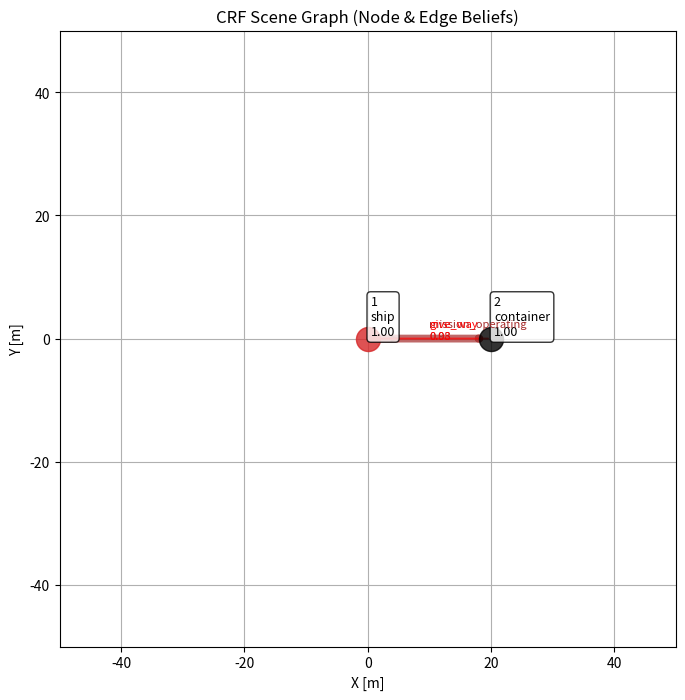

Recreate this plot in Python.
import math
import numpy as np

class ColregDecision:

    def calc_dcpa_tcpa(self, ego_ship, target_ship):
        # 상대 위치 (dx, dy)를 미터 단위로 변환
        dx = (target_ship.x - ego_ship.x)
        dy = (target_ship.y - ego_ship.y)

        # 선박의 속도 벡터 계산 (속도는 이미 m/s 단위이므로 변환 불필요)
        ego_vx = ego_ship.speed * math.sin(math.radians(ego_ship.heading))
        ego_vy = ego_ship.speed * math.cos(math.radians(ego_ship.heading))
        target_vx = target_ship.speed * math.sin(math.radians(target_ship.heading))
        target_vy = target_ship.speed * math.cos(math.radians(target_ship.heading))

        # 상대 속도 벡터
        dvx = target_vx - ego_vx
        dvy = target_vy - ego_vy

        # 상대 속도 크기
        dv = dvx ** 2 + dvy ** 2

        if dv == 0:
            # 상대 속도가 0이면 충돌이 없고, DCPA는 현재 거리로 설정
            dcpa = math.sqrt(dx ** 2 + dy ** 2)
            tcpa = float('inf')
            return dcpa, tcpa

        # TCPA 계산 (시간)
        tcpa = -(dx * dvx + dy * dvy) / dv

        # TCPA에서의 두 선박 위치 계산 (픽셀 정보를 미터 단위로 변환)
        closest_x_ego = ego_ship.x + ego_vx * tcpa
        closest_y_ego = ego_ship.y + ego_vy * tcpa
        closest_x_target = target_ship.x + target_vx * tcpa
        closest_y_target = target_ship.y + target_vy * tcpa

        # DCPA 계산 (거리)
        dcpa = math.sqrt((closest_x_target - closest_x_ego) ** 2 + (closest_y_target - closest_y_ego) ** 2)

        return dcpa, tcpa

    def calc_rel_bearing(self, ego_x, ego_y, target_x, target_y, ego_heading):
        dx = target_x - ego_x
        dy = (target_y) - ego_y
        angle_to_target = math.degrees(math.atan2(dy, dx))

        # 상대적인 각도와 heading(방향)에 따른 조우 상황 판단
        relative_bearing = (90 - (angle_to_target)) - ego_heading

        if relative_bearing > 360:
            relative_bearing -= 360
        if relative_bearing < 0:
            relative_bearing += 360

        return relative_bearing

    def calc_abs_bearing(self, ego_x, ego_y, target_x, target_y):
        dx = target_x - ego_x
        dy = (target_y) - ego_y
        angle_to_target = math.degrees(math.atan2(-dy, dx))

        # 상대적인 각도와 heading(방향)에 따른 조우 상황 판단
        # abs_bearing = angle_to_target
        abs_bearing = 90 -(angle_to_target)

        if abs_bearing > 360:
            abs_bearing -= 360
        if abs_bearing < 0:
            abs_bearing += 360

        return abs_bearing

    def calc_encounter_role(self, ego_ship, target_ship):
        # 입력값을 2π 범위 내로 조정

        course_diff = target_ship.heading - ego_ship.heading
        rel_bearing = self.calc_rel_bearing(ego_ship.x, ego_ship.y,
                                            target_ship.x, target_ship.y, ego_ship.heading)

        if course_diff < 0:
            course_diff += 360

        psi_ot_deg = course_diff
        beta_ot_deg = rel_bearing

        psi_ot = np.radians(psi_ot_deg)
        beta_ot = np.radians(beta_ot_deg)

        psi_ot = psi_ot % (2 * np.pi)
        beta_ot = beta_ot % (2 * np.pi)

        # 절차 2: 안전(Safe) 조건 확인
        if target_ship.speed <= 0.1:
            return "Safe"

        if (psi_ot > np.pi / 2) and (beta_ot < 3 * np.pi / 2) and (abs(beta_ot - psi_ot) < np.pi / 2):
            return "Safe"

        # 절차 5-11: 정면, 스타보드 교차, 포트 교차 확인
        if (psi_ot >= 7 * np.pi / 8) and (psi_ot < 9 * np.pi / 8):
            return "Headon"  # okay
        elif (psi_ot >= 9 * np.pi / 8) and (psi_ot < 13 * np.pi / 8):
            return "StarboardCrossing"  # okay
        elif (psi_ot >= 3 * np.pi / 8) and (psi_ot < 7 * np.pi / 8):
            return "PortCrossing"  # okay

        # 절차 12-21: 추월, 추월 당함, 기타 상황 확인
        psi_to = (2 * np.pi - psi_ot) % (2 * np.pi)
        beta_to = (np.pi + beta_ot - psi_ot) % (2 * np.pi)

        # TODO: overtaking, overtaken 용어 정리
        # print("after")

        # if (beta_ot >= 5 * np.pi / 8) and (beta_ot < 11 * np.pi / 8) and (ego_ship.speed > target_ship.speed):
        #     return "Overtaking"
        # elif (beta_to >= 5 * np.pi / 8) and (beta_to < 11 * np.pi / 8) and (ego_ship.speed < target_ship.speed):
        #     return "Overtaken"
        #
        if (beta_ot >= 5 * np.pi / 8) and (beta_ot < 11 * np.pi / 8) and (ego_ship.speed < target_ship.speed):
            return "Overtaken"
        elif (beta_to >= 5 * np.pi / 8) and (beta_to < 11 * np.pi / 8) and (ego_ship.speed > target_ship.speed):
            return "Overtaking"
        elif beta_ot < np.pi:
            return "StarboardCrossing"
        else:
            return "PortCrossing"

        return "Safe"

#######################################################################################################################
#                                                       Utils
#######################################################################################################################
from dataclasses import dataclass
from typing import Optional, Dict, List, Tuple

# 논문에서 정의한 클래스 집합
CLASS_SET = (
    "ship", "buoy", "tss_entrance", "land",
    "bridge", "crane", "fishing_gear", "tire", "unknown",
    "container"
)

REL_TO_NODE_PRIOR = {
    "give_way": {"ship": -3.0},
    "stand_on": {"ship": -3.0},
    "overtaking": {"ship": -3.0},
    "overtaken": {"ship": -3.0},

    "approaching": {"tss_entrance": -1.5},
    "passing": {"tss_entrance": -0.5},

    # "colliding": {"land": -1.0, "bridge": -1.0},
}

NODE_PAIR_EDGE_PRIOR = {
    ("ship", "container", "mission_operating"): -3.0,
    ("ship", "container", "colliding"): +3.0,
}


@dataclass
class ObjObs:
    obj_id: int
    t: int
    x: float
    y: float
    vx: float
    vy: float
    heading: float   # radians
    size: float

    # 관측값: detector가 주는 클래스별 confidence (확률/점수)
    # 예: {"ship":0.8, "buoy":0.1, "unknown":0.1}
    det_conf: Optional[Dict[str, float]] = None

@dataclass
class ShipStateForColreg:
    x: float
    y: float
    speed: float       # m/s
    heading: float     # degrees

# 전체 관계 집합 R (논문에서의 𝓡)
REL_SET = (
    # ship-ship (운동 의도 기반)
    "give_way", "stand_on", "overtaking", "overtaken",

    # ship-goal (예: tss_entrance)
    "approaching", "passing",

    # ship-obstacle
    "colliding", "mission_operating",

    # ship-buoy
    "avoiding_left", "avoiding_right", "well_clear",

    # ship-part (부속품)
    "on",

    # fallback
    "none"
)

def allowed_relations(ci: str, cj: str) -> List[str]:
    """
    클래스 조합 (Ci, Cj)에 따라 가능한 관계 라벨 subset을 반환.
    (논문: 객체 클래스 조합에 의해 사전에 제한)
    """
    # ship-ship
    if (ci == "ship" and cj
            == "ship"):
        return ["give_way", "stand_on", "overtaking", "overtaken", "none"]

    # ship-goal (tss_entrance를 목적지로 취급)
    if ci == "ship" and cj == "tss_entrance":
        return ["approaching", "passing", "none"]
    if ci == "tss_entrance" and cj == "ship":
        # 방향성 있을 경우 반대로도 정의하거나, (i,j)만 쓰면 생략 가능
        return ["approaching", "passing", "none"]

    # ship-buoy
    if (ci == "ship" and cj == "buoy") or (ci == "buoy" and cj == "ship"):
        return ["avoiding_left", "avoiding_right", "well_clear", "none"]

    # ship-obstacle (여기서는 land/bridge/crane/fishing_gear/tire를 장애물 범주로)
    obstacle = {"land", "bridge", "fishing_gear", "container"}

    if (ci == "ship" and cj in obstacle) or (cj == "ship" and ci in obstacle):
        return ["colliding", "mission_operating", "none"]

    # ship-part: 예시는 fishing_gear/tire를 part로 볼 수도 있는데,
    # 논문에서 "선박 부속품"을 별도 클래스라고 했다면 클래스 분리를 추천.
    # 일단 예시로 fishing_gear/tire를 part 취급하고 ship과의 관계를 on으로 제한:
    part = {"fishing_gear", "tire"}
    if (ci == "ship" and cj in part) or (cj == "ship" and ci in part):
        return ["on", "none"]

    return ["none"]


########################################################################################################################
#                                                   CRF Model
########################################################################################################################
import math

class CRFSceneGraph:
    def __init__(self):
        # node unary parameter
        # --- physical thresholds ---
        self.moving_obj_speed = 1.0

        # --- motion unary parameters ---
        self.penalty_stopping = 2.0
        self.scale_static_speed = 0.5

        # --- unary weights ---
        self.weight_det = 1.0
        self.weight_motion = 0.5

        # --- numerical stability ---
        self.detector_eps = 1e-6

        # edge unary parameter
        self.colreg = ColregDecision()

        self.weight_colreg = 1.5

    def _to_colreg_state(self, o: ObjObs) -> ShipStateForColreg:
        speed = math.hypot(o.vx, o.vy)
        heading_deg = o.heading  # rad -> deg

        print("speed = ", speed, heading_deg)
        return ShipStateForColreg(x=o.x, y=o.y, speed=speed, heading=heading_deg)

    #####################################################################################################################
    #                                               Node Unary
    #####################################################################################################################

    def unary_from_detector(self, o: ObjObs, c: str) -> float:
        """
        Detector confidence 기반 unary energy
        """
        if o.det_conf is None:
            return 0.0  # detector 없으면 neutral

        p = o.det_conf.get(c, 0.0)
        return -math.log(p + self.detector_eps)

    def unary_from_motion(self, o: ObjObs, c: str) -> float:
        speed = math.hypot(o.vx, o.vy)

        if c == "ship":
            return 0.0 if speed > self.moving_obj_speed else self.penalty_stopping

        if c in {"buoy", "land", "bridge", "crane"}:
            return self.scale_static_speed * speed

        return 0.0

    def node_unary_energy(
            self,
            o: ObjObs,
            c: str
    ) -> float:
        E = 0.0
        E += self.weight_det * self.unary_from_detector(o, c)
        E += self.weight_motion * self.unary_from_motion(o, c)
        return E

    def node_belief(self, o: ObjObs, class_set: List[str]) -> Dict[str, float]:
        energies = {
            c: self.node_unary_energy(o, c)
            for c in class_set
        }
        # softmax over -energy
        mx = min(energies.values())
        probs = {c: math.exp(-(E - mx)) for c, E in energies.items()}
        Z = sum(probs.values()) + 1e-12
        return {c: p / Z for c, p in probs.items()}

    #####################################################################################################################
    #                                               Edge Unary
    #####################################################################################################################

    def edge_features(self, oi: ObjObs, oj: ObjObs):
        dx = oj.x - oi.x
        dy = oj.y - oi.y
        dist = math.hypot(dx, dy) + 1e-6

        rel_bearing = math.atan2(dy, dx) - oi.heading
        rel_bearing = (rel_bearing + math.pi) % (2 * math.pi) - math.pi

        rvx = oj.vx - oi.vx
        rvy = oj.vy - oi.vy
        closing = -(dx * rvx + dy * rvy) / dist

        heading_diff = abs(
            (oj.heading - oi.heading + math.pi) % (2 * math.pi) - math.pi
        )

        return {
            "distance": dist,
            "bearing": rel_bearing,
            "closing": closing,
            "heading_diff": heading_diff
        }

    def colreg_edge_unary(self, ego: ObjObs, target: ObjObs, r: str) -> float:
        """
        COLREG-based soft prior for ship-ship relations
        (ObjObs -> ColregDecision input adapter)
        """
        ego_s = self._to_colreg_state(ego)
        tgt_s = self._to_colreg_state(target)

        role = self.colreg.calc_encounter_role(ego_s, tgt_s)

        print("colreg encounter = ", role)

        E = 0.0
        if role == "StarboardCrossing":
            if r == "give_way":
                E -= 2.0
            elif r == "stand_on":
                E += 2.0

        elif role == "PortCrossing":
            if r == "stand_on":
                E -= 2.0
            elif r == "give_way":
                E += 2.0

        elif role == "Headon":
            if r in {"give_way"}:
                E -= 2.0

        elif role == "Overtaking":
            if r == "overtaking":
                E -= 2.0
            else:
                E += 1.0

        elif role == "Overtaken":
            if r == "overtaken":
                E -= 2.0
            else:
                E += 1.0

        return self.weight_colreg * E

    def edge_unary_ship_ship(
            self,
            oi: ObjObs,
            oj: ObjObs,
            ci: str,
            cj: str,
            r: str
    ) -> float:
        # hard compatibility
        if r not in allowed_relations(ci, cj):
            return 50.0

        feat = self.edge_features(oi, oj)

        E = 0.0
        E += self.colreg_edge_unary(oi, oj, r)

        return E

    def edge_unary_ship_goal(self, feat, r):
        E = 0.0
        closing = feat["closing"]

        if r == "approaching":
            if closing > 0:
                E -= 2.0
            else:
                E += 2.0

        elif r == "passing":
            if closing <= 0:
                E -= 2.0
            else:
                E += 2.0

        return E

    def edge_unary_ship_buoy(self, feat, r):
        E = 0.0
        bearing = feat["bearing"]

        # if r == "avoiding_left":
        #     if bearing < 0:
        #         E -= 1.0
        #     else:
        #         E += 1.0

        # if r == "avoiding_right":
        #     if bearing > 0:
        #         E -= 1.0
        #     else:
        #         E += 1.0
        #
        # elif r == "well_clear":
        #     if abs(bearing) > math.pi / 2:
        #         E -= 0.5

        return E

    def edge_unary_ship_obstacle(self, feat, r):
        E = 0.0

        closing = feat["closing"]

        if r == "colliding":
            if closing > 0:
                E -= 2.0
            else:
                E += 2.0

        elif r == "mission_operating":
            if closing > 0:
                E -= 2.0
            else:
                E += 2.0

        return E

    def edge_unary_energy(
            self,
            oi: ObjObs,
            oj: ObjObs,
            ci: str,
            cj: str,
            r: str
    ) -> float:
        # hard compatibility constraint
        if r not in allowed_relations(ci, cj):
            return 50.0  # +∞ 근사

        feat = self.edge_features(oi, oj)
        E = 0.0

        # ship -> ship
        if ci == "ship" and cj == "ship":
            E += self.colreg_edge_unary(oi, oj, r)

        # ship -> tss
        elif ci == "ship" and cj == "tss_entrance":
            E += self.edge_unary_ship_goal(feat, r)

        # ship -> buoy # TODO
        elif ci == "ship" and cj == "buoy":
            E += self.edge_unary_ship_buoy(feat, r)

        # ship -> obstacle # TODO
        elif ci == "ship" and cj in {"land", "bridge", "fishing_gear", "container"}:
            E += self.edge_unary_ship_obstacle(feat, r)

        # ⭐ 여기! node → edge coupling
        E += self.node_pair_edge_prior(ci, cj, r)

        return E

    def _softmax_energy(self, energies: Dict[str, float]) -> Dict[str, float]:
        """
        Convert energy dict {label: E} to probability via softmax(-E).
        """
        # numerical stability: subtract min energy (equiv to shifting energies)
        Emin = min(energies.values())
        exps = {k: math.exp(-(E - Emin)) for k, E in energies.items()}
        Z = sum(exps.values()) + 1e-12
        return {k: v / Z for k, v in exps.items()}

    def edge_belief_given_classes(
            self,
            oi: ObjObs,
            oj: ObjObs,
            ci: str,
            cj: str,
            rel_set: Tuple[str, ...] = REL_SET
    ) -> Dict[str, float]:
        """
        q(R_{i->j} | Ci=ci, Cj=cj, X) ∝ exp(-E(r))
        with hard compatibility via allowed_relations.
        """
        allowed = set(allowed_relations(ci, cj))
        energies = {}

        for r in rel_set:
            if r not in allowed:
                # forbidden relations effectively get zero prob
                continue
            energies[r] = self.edge_unary_energy(oi, oj, ci, cj, r)

        # if nothing allowed (shouldn't happen), fall back to none
        if not energies:
            energies = {"none": 0.0}

        return self._softmax_energy(energies)

    # -----------------------------
    # (B) Mean-field edge belief marginalizing class uncertainty
    # -----------------------------
    def edge_belief_mf(
            self,
            oi: ObjObs,
            oj: ObjObs,
            node_beliefs: Dict[int, Dict[str, float]],
            obs: List[ObjObs],
            rel_set: Tuple[str, ...] = REL_SET,
            class_set: Tuple[str, ...] = CLASS_SET,
            min_pair_prob: float = 1e-4
    ) -> Dict[str, float]:
        """
        Mean-field approximation:
        q_ij(r) ∝ exp( - E_{Ci~q_i, Cj~q_j}[ edge_unary_energy(r|Ci,Cj) ] )

        We approximate expected energy by summing over class pairs.
        """
        qi = node_beliefs[oi.obj_id]
        qj = node_beliefs[oj.obj_id]

        # expected energy for each relation
        expE = {r: 0.0 for r in rel_set}

        for ci in class_set:
            pi = qi.get(ci, 0.0)
            if pi <= 0.0:
                continue
            for cj in class_set:
                pj = qj.get(cj, 0.0)
                pij = pi * pj
                if pij < min_pair_prob:
                    continue

                allowed = set(allowed_relations(ci, cj))
                for r in rel_set:
                    if r not in allowed:
                        continue
                    # expE[r] += pij * self.edge_unary_energy(oi, oj, ci, cj, r)
                    E = self.edge_unary_energy(oi, oj, ci, cj, r)

                    E += self.edge_edge_expected_energy(
                        oi, oj, r,
                        node_beliefs,
                        obs
                    )

                    expE[r] += pij * E

                # (선택) forbidden 관계는 확률 0이 되게 하고 싶으면 expE에 따로 반영하지 않음

        # 관계 중에서 "어떤 클래스 조합에서도 허용되지 않은" 관계는 제거
        energies = {}
        for r, E in expE.items():
            # expE가 0.0인 게 실제로 "가능해서 0"인지 "전혀 누적이 안돼서 0"인지 구분이 필요
            # 안전하게: 최소한 한 번이라도 허용된 관계만 남기자
            # -> 간단히: allowed_relations가 존재할 때만 남기는 방식으로 재계산
            energies[r] = E

        # 만약 모든 에너지가 0으로만 남는 특수 케이스(누적이 거의 없을 때) 대비:
        # 여기서는 softmax가 알아서 균등에 가깝게 됨. 필요하면 "none"에 작은 bias 줄 수 있음.

        return self._softmax_energy(energies)

    # -----------------------------
    # (C) Frame-level edge beliefs for all directed pairs
    # -----------------------------
    def infer_edge_beliefs_mf(
            self,
            obs: List[ObjObs],
            node_beliefs: Dict[int, Dict[str, float]]
    ) -> Dict[Tuple[int, int], Dict[str, float]]:
        """
        Compute q(R_{i->j}) for all directed pairs i != j.
        """
        edges = {}
        for oi in obs:
            for oj in obs:
                if oi.obj_id == oj.obj_id:
                    continue
                edges[(oi.obj_id, oj.obj_id)] = self.edge_belief_mf(oi, oj, node_beliefs, obs)
        return edges

    #####################################################################################################################
    #                                               Node - Edge Coupling
    #####################################################################################################################

    def node_edge_message(self, oi, ci, edge_beliefs):
        E = 0.0
        for (i, j), pR in edge_beliefs.items():
            if i != oi.obj_id:
                continue
            for r, p in pR.items():
                E += p * REL_TO_NODE_PRIOR.get(r, {}).get(ci, 0.0)
        return E

    def refined_node_belief(self, oi, edge_beliefs, class_set):
        energies = {}
        for c in class_set:
            E = self.node_unary_energy(oi, c)
            E += self.node_edge_message(oi, c, edge_beliefs)
            energies[c] = E
        return self._softmax_energy(energies)

    def node_pair_edge_prior(self, ci, cj, r):
        return NODE_PAIR_EDGE_PRIOR.get((ci, cj, r), 0.0)


    #####################################################################################################################
    #                                               Edge - Edge
    #####################################################################################################################

    def heading_conflict(self, oi, oj, goal_dir):
        """
        oi -> oj give_way requires turning away from oj
        oi -> goal approaching requires moving toward goal_dir
        """
        # 현재 heading 벡터
        v = np.array([oi.vx, oi.vy])
        if np.linalg.norm(v) < 1e-3:
            return False

        v = v / np.linalg.norm(v)

        # goal 방향 벡터 (TSS 쪽)
        g = np.array(goal_dir)
        g = g / (np.linalg.norm(g) + 1e-6)

        # give_way는 보통 상대를 피하는 방향 → 상대 방향의 반대
        o = np.array([oj.x - oi.x, oj.y - oi.y])
        o = o / (np.linalg.norm(o) + 1e-6)

        # give_way 회피 방향 (단순 근사)
        avoid_dir = -o

        # approaching vs avoiding 방향이 반대면 conflict
        return np.dot(g, avoid_dir) < -0.3

    def edge_edge_expected_energy(
            self,
            oi: ObjObs,
            oj: ObjObs,
            r_oi_oj: str,
            node_beliefs,
            obs
    ) -> float:
        """
        Expected edge–edge interaction energy:
        penalize conflicting intents (approaching vs give_way)
        """
        E = 0.0

        qi = node_beliefs[oi.obj_id]

        # oi가 tss_entrance로 향하고 있을 확률
        for ok_id, qk in node_beliefs.items():
            if ok_id == oi.obj_id or ok_id == oj.obj_id:
                continue

            # ok가 goal일 확률
            p_goal = qk.get("tss_entrance", 0.0)
            if p_goal < 0.1:
                continue

            # oi -> ok 가 approaching일 확률 (근사)
            if r_oi_oj == "give_way":
                # 방향 충돌 검사
                ok = next(o for o in obs if o.obj_id == ok_id)
                goal_dir = np.array([ok.x - oi.x, ok.y - oi.y])
                avoid_dir = np.array([oj.x - oi.x, oj.y - oi.y])

                if np.dot(goal_dir, avoid_dir) < 0:
                    E += 2.0 * p_goal

        return E


def test_edge_refine_by_node_semantics():
    crf = CRFSceneGraph()

    # --- tug ship: fast, approaching ---
    oi = ObjObs(
        obj_id=1,
        t=0,
        x=0.0, y=0.0,
        vx = 5.0, vy=0.0,
        heading=90.0,
        size=10.0,
        det_conf={
            "ship": 0.9
        }
    )

    # --- container ship: static ---
    oj = ObjObs(
        obj_id=2,
        t=0,
        x=20.0, y=0.0,   # very close → colliding geometry
        vx=0.0, vy=0.0,
        heading=0.0,
        size=30.0,
        det_conf={
            "container": 0.9
        }
    )

    obs = [oi, oj]

    # -----------------------------
    # 1) Node beliefs
    # -----------------------------
    node_beliefs = {
        o.obj_id: crf.node_belief(o, list(CLASS_SET))
        for o in obs
    }

    print("\n[Node beliefs]")
    for oid, b in node_beliefs.items():
        top = sorted(b.items(), key=lambda x: -x[1])[:3]
        print(f"Obj {oid}: {top}")

    # -----------------------------
    # 2) Edge beliefs (mean-field)
    # -----------------------------
    edge_beliefs = crf.infer_edge_beliefs_mf(obs, node_beliefs)

    print("\n[Edge beliefs]")
    for (i, j), pR in edge_beliefs.items():
        top = sorted(pR.items(), key=lambda x: -x[1])[:5]
        print(f"R_{i}->{j}: {top}")

    # -----------------------------
    # 3) Assertion (논문용 핵심)
    # -----------------------------
    pij = edge_beliefs[(oi.obj_id, oj.obj_id)]

    p_mission = pij.get("mission_operating", 0.0)
    p_collide = pij.get("colliding", 0.0)

    print("\n[Check]")
    print(f"mission_operating: {p_mission:.3f}")
    print(f"colliding:         {p_collide:.3f}")

    # assert p_mission > p_collide, \
    #     "❌ mission_operating should dominate colliding for tug-container"

    print("✅ PASS: node semantics successfully refined edge decision")

    viz = SceneGraphVisualizer()
    viz.plot(obs, node_beliefs, edge_beliefs)



def main():
    crf = CRFSceneGraph()

    # Head on

    # # 예시: ship, buoy, tss
    # ship_one = ObjObs(
    #     obj_id=1, t=0, x=0.0, y=0.0, vx=5.0, vy=0.0, heading=90.0, size=10.0,
    #     det_conf={"ship": 0.7, "buoy": 0.2, "unknown": 0.1}
    # )
    #
    # ship_two = ObjObs(
    #     obj_id=2, t=0, x=20.0, y=0.0, vx=-5.0, vy=0.0, heading=270.0, size=10.0,
    #     det_conf={"ship": 0.8, "buoy": 0.1, "unknown": 0.1}
    # )

    # Crossing

    # 예시: ship, buoy, tss
    # ship_one = ObjObs(
    #     obj_id=1, t=0, x=0.0, y=0.0, vx=5.0, vy=0.0, heading=90.0, size=10.0,
    #     det_conf={"ship": 0.7, "buoy": 0.2, "unknown": 0.1}
    # )
    #
    # ship_two = ObjObs(
    #     obj_id=2, t=0, x=20.0, y=-20.0, vx=0.0, vy=5.0, heading=0.0, size=10.0,
    #     det_conf={"ship": 0.8, "buoy": 0.1, "unknown": 0.1}
    # )

    # # Overtaking
    #
    # # # 예시: ship, buoy, tss
    # ship_one = ObjObs(
    #     obj_id=1, t=0, x=0.0, y=0.0, vx=0.0, vy=3.0, heading=0.0, size=10.0,
    #     det_conf={"ship": 0.7, "buoy": 0.2, "unknown": 0.1}
    # )
    #
    # ship_two = ObjObs(
    #     obj_id=2, t=0, x=0.0, y=-20.0, vx=0.0, vy=5.0, heading=0.0, size=10.0,
    #     det_conf={"ship": 0.8, "buoy": 0.1, "unknown": 0.1}
    # )

    # # Ship TSS (Approaching)
    #
    # # # 예시: ship, buoy, tss
    # obs_one = ObjObs(
    #     obj_id=1, t=0, x=0.0, y=0.0, vx=3.0, vy=3.0, heading=90.0, size=10.0,
    #     det_conf={"ship": 0.7, "buoy": 0.2, "unknown": 0.1}
    # )
    #
    # obs_two = ObjObs(
    #     obj_id=2, t=0, x=20.0, y=20.0, vx=0.0, vy=0.0, heading=0.0, size=10.0,
    #     det_conf={"tss_entrance": 0.9, "unknown": 0.1}
    # )

    # Ship TSS (Approaching)

    # # 예시: ship, buoy, tss
    obs_one = ObjObs(
        obj_id=1, t=0, x=0.0, y=0.0, vx=3.0, vy=-3.0, heading=90.0, size=10.0,
        det_conf={"ship": 0.7, "buoy": 0.2, "unknown": 0.1}
    )

    obs_two = ObjObs(
        obj_id=2, t=0, x=20.0, y=20.0, vx=0.0, vy=0.0, heading=0.0, size=10.0,
        det_conf={"tss_entrance": 0.9, "unknown": 0.1}
    )



    # buoy = ObjObs(
    #     obj_id=2, t=0, x=20.0, y=5.0, vx=0.05, vy=0.02, heading=0.0, size=2.0,
    #     det_conf={"buoy": 0.8, "ship": 0.1, "unknown": 0.1}
    # )

    # tss = ObjObs(
    #     obj_id=3, t=0, x=0.0, y=80.0, vx=0.0, vy=0.0, heading=0.0, size=3.0,
    #     det_conf={"tss_entrance": 0.9, "unknown": 0.1}
    # )
    #
    # obs = [ship, buoy, tss]

    obs = [obs_one, obs_two]

    # 1) node beliefs
    node_beliefs = {o.obj_id: crf.node_belief(o, list(CLASS_SET)) for o in obs}

    print("\n" + "=" * 80)
    print("[Node beliefs]")
    for oid, b in node_beliefs.items():
        top = sorted(b.items(), key=lambda x: -x[1])[:3]
        print(f"Obj {oid} top-3: {top}")

    # 2) directed edge beliefs (mean-field)
    edge_beliefs = crf.infer_edge_beliefs_mf(obs, node_beliefs)

    print("\n" + "=" * 80)
    print("[Directed edge beliefs: top-3 relations per edge]")
    for (i, j), pR in edge_beliefs.items():
        top = sorted(pR.items(), key=lambda x: -x[1])[:3]
        print(f"R_{i}->{j}: {top}")

    print("=" * 80)

    viz = SceneGraphVisualizer()
    viz.plot(obs, node_beliefs, edge_beliefs)

def test_node_edge_coupling():
    crf = CRFSceneGraph()

    # --- ambiguous detector ---
    oi = ObjObs(
        obj_id=1,
        t=0,
        x=0.0, y=0.0,
        vx=0.0, vy=-5.0,
        heading=180.0,
        size=10.0,
        det_conf={
            "ship": 0.1,
            "buoy": 0.1,
            "unknown": 0.80
        }
    )

    oj = ObjObs(
        obj_id=2,
        t=0,
        x=0.0, y=-20.0,
        vx=0.0, vy=5.0,
        heading=0.0,
        size=10.0,
        det_conf={"ship": 0.9}
    )

    ok = ObjObs(
        obj_id=3,
        t=0,
        x=0.0, y=-10.0,
        vx=5.0, vy=0.0,
        heading=90.0,
        size=10.0,
        det_conf={"ship": 0.9}
    )


    obs = [oi, oj, ok]

    # --- initial node beliefs ---
    node_beliefs = {
        o.obj_id: crf.node_belief(o, list(CLASS_SET))
        for o in obs
    }

    # --- edge beliefs ---
    edge_beliefs = crf.infer_edge_beliefs_mf(obs, node_beliefs)

    print("\n[Before refinement]")
    for c, p in sorted(node_beliefs[oi.obj_id].items(), key=lambda x: -x[1]):
        print(f"{c:12s}: {p:.3f}")

    # --- refined node belief ---
    refined = crf.refined_node_belief(
        oi,
        edge_beliefs,
        list(CLASS_SET)
    )

    print("\n[After refinement]")
    for c, p in sorted(refined.items(), key=lambda x: -x[1]):
        print(f"{c:12s}: {p:.3f}")

    print("\n" + "=" * 80)
    print("[Directed edge beliefs: top-3 relations per edge]")
    for (i, j), pR in edge_beliefs.items():
        top = sorted(pR.items(), key=lambda x: -x[1])[:3]
        print(f"R_{i}->{j}: {top}")

    print("=" * 80)

    viz = SceneGraphVisualizer()
    viz.plot(obs, node_beliefs, edge_beliefs)


import matplotlib.pyplot as plt
from matplotlib.patches import FancyArrowPatch


class SceneGraphVisualizer:
    def __init__(self):
        self.node_colors = {
            "ship": "tab:red",
            "buoy": "tab:blue",
            "tss_entrance": "tab:green",
            "land": "saddlebrown",
            "bridge": "purple",
            "crane": "darkorange",
            "fishing_gear": "olive",
            "tire": "gray",
            "unknown": "black"
        }

        self.edge_colors = {
            "give_way": "red",
            "stand_on": "green",
            "overtaking": "orange",
            "overtaken": "orange",
            "approaching": "blue",
            "passing": "cyan",
            "avoiding_left": "purple",
            "avoiding_right": "purple",
            "well_clear": "gray",
            "colliding": "black",
            "mission_operating": "brown",
            "on": "pink",
            "none": "lightgray"
        }

    def plot(
        self,
        obs: List[ObjObs],
        node_beliefs: Dict[int, Dict[str, float]],
        edge_beliefs: Dict[Tuple[int, int], Dict[str, float]],
        top_k_edge: int = 1
    ):
        fig, ax = plt.subplots(figsize=(8, 8))

        # -------------------------
        # Plot nodes
        # -------------------------
        for o in obs:
            beliefs = node_beliefs[o.obj_id]
            cls, p = max(beliefs.items(), key=lambda x: x[1])

            ax.scatter(
                o.x, o.y,
                s=300,
                color=self.node_colors.get(cls, "black"),
                alpha=0.8,
                zorder=3
            )

            ax.text(
                o.x + 0.5, o.y + 0.5,
                f"{o.obj_id}\n{cls}\n{p:.2f}",
                fontsize=9,
                bbox=dict(boxstyle="round", fc="white", alpha=0.8)
            )

            # velocity arrow
            ax.arrow(
                o.x, o.y, o.vx, o.vy,
                head_width=0.8,
                length_includes_head=True,
                alpha=0.5
            )

        # -------------------------
        # Plot directed edges
        # -------------------------
        for (i, j), pR in edge_beliefs.items():
            oi = next(o for o in obs if o.obj_id == i)
            oj = next(o for o in obs if o.obj_id == j)

            top_rel = sorted(pR.items(), key=lambda x: -x[1])[:top_k_edge]

            for k, (r, p) in enumerate(top_rel):
                if p < 0.05:
                    continue  # 너무 약한 관계는 생략

                dx = oj.x - oi.x
                dy = oj.y - oi.y

                arrow = FancyArrowPatch(
                    (oi.x, oi.y),
                    (oj.x, oj.y),
                    arrowstyle="->",
                    linewidth=1 + 5 * p,
                    color=self.edge_colors.get(r, "black"),
                    alpha=0.7,
                    zorder=2
                )
                ax.add_patch(arrow)

                ax.text(
                    oi.x + 0.5 * dx,
                    oi.y + 0.5 * dy + 1.0 * k,
                    f"{r}\n{p:.2f}",
                    fontsize=8,
                    color=self.edge_colors.get(r, "black")
                )

        xlim = (-50, 50)
        ylim = (-50, 50)

        ax.set_xlim(xlim)
        ax.set_ylim(ylim)

        ax.set_aspect("equal")
        ax.set_xlabel("X [m]")
        ax.set_ylabel("Y [m]")
        ax.grid(True)
        ax.set_title("CRF Scene Graph (Node & Edge Beliefs)")
        plt.show()


if __name__ == "__main__":
    # main()
    # test_node_edge_coupling()
    test_edge_refine_by_node_semantics()

